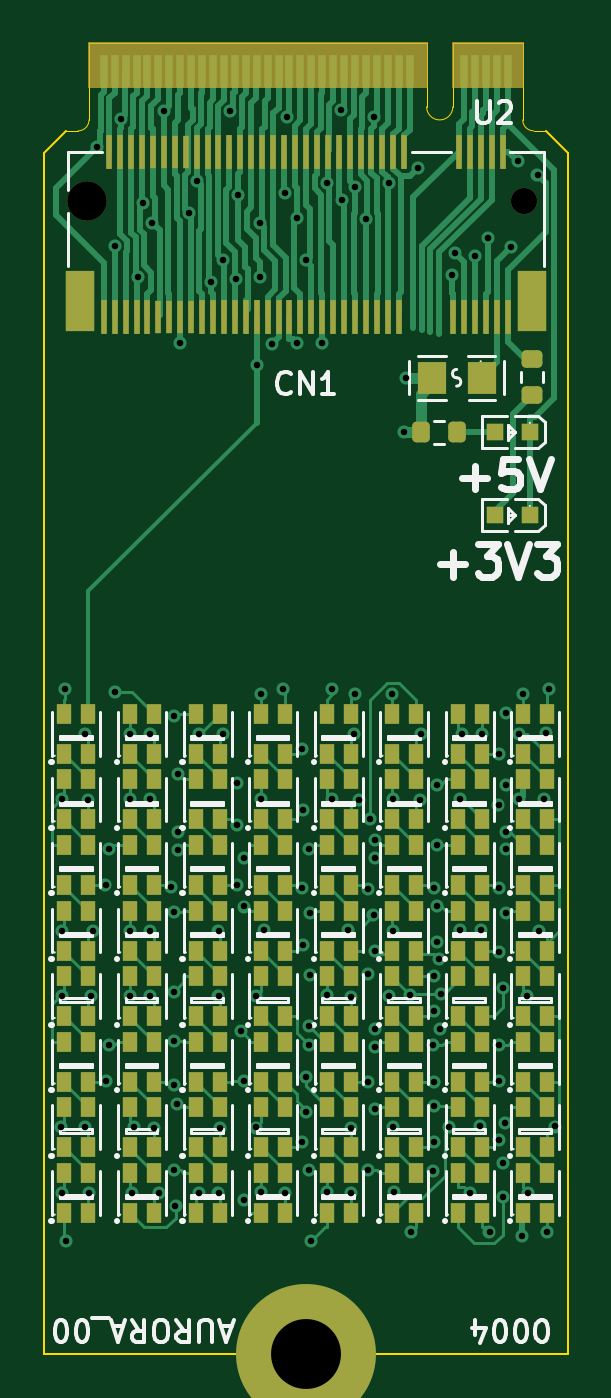
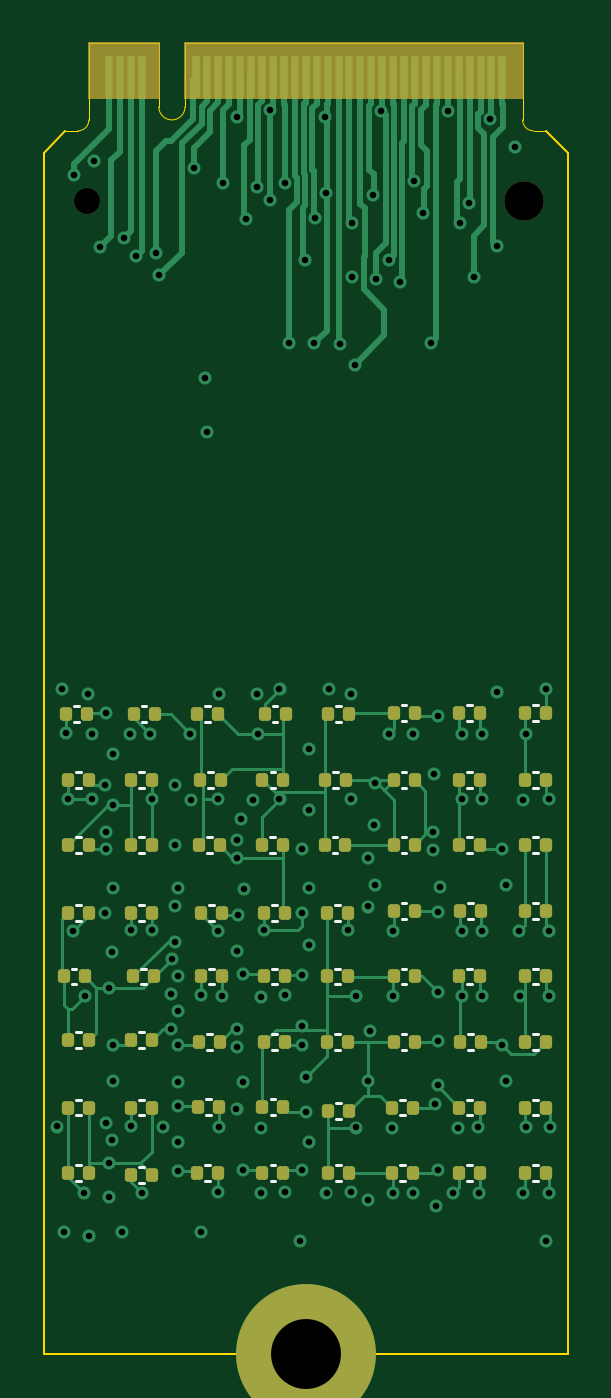
Circuit board: 13 layer files. Board 24.0 x 60.0 mm.
- bottom_copper: Chimera_0004_Aurora-CuBottom.gbr (38963 bytes)
- inner_copper: Chimera_0004_Aurora-CuIn1.gbr (152721 bytes)
- inner_copper: Chimera_0004_Aurora-CuIn2.gbr (144045 bytes)
- top_copper: Chimera_0004_Aurora-CuTop.gbr (122354 bytes)
- outline: Chimera_0004_Aurora-EdgeCuts.gbr (1492 bytes)
- bottom_mask: Chimera_0004_Aurora-MaskBottom.gbr (6507 bytes)
- top_mask: Chimera_0004_Aurora-MaskTop.gbr (12278 bytes)
- drill: Chimera_0004_Aurora-NPTH.drl (430 bytes)
- drill: Chimera_0004_Aurora-PTH.drl (3653 bytes)
- paste: Chimera_0004_Aurora-PasteBottom.gbr (5698 bytes)
- paste: Chimera_0004_Aurora-PasteTop.gbr (11487 bytes)
- bottom_silk: Chimera_0004_Aurora-SilkBottom.gbr (13962 bytes)
- top_silk: Chimera_0004_Aurora-SilkTop.gbr (62093 bytes)

=== bottom_copper: Chimera_0004_Aurora-CuBottom.gbr (38963 bytes, source omitted) ===
=== inner_copper: Chimera_0004_Aurora-CuIn1.gbr (152721 bytes, source omitted) ===
=== inner_copper: Chimera_0004_Aurora-CuIn2.gbr (144045 bytes, source omitted) ===
=== top_copper: Chimera_0004_Aurora-CuTop.gbr (122354 bytes, source omitted) ===
=== outline: Chimera_0004_Aurora-EdgeCuts.gbr ===
%TF.GenerationSoftware,KiCad,Pcbnew,7.0.5*%
%TF.CreationDate,2023-09-01T16:08:52-05:00*%
%TF.ProjectId,Chimera_0004_Aurora,4368696d-6572-4615-9f30-3030345f4175,rev?*%
%TF.SameCoordinates,Original*%
%TF.FileFunction,Profile,NP*%
%FSLAX46Y46*%
G04 Gerber Fmt 4.6, Leading zero omitted, Abs format (unit mm)*
G04 Created by KiCad (PCBNEW 7.0.5) date 2023-09-01 16:08:52*
%MOMM*%
%LPD*%
G01*
G04 APERTURE LIST*
%TA.AperFunction,Profile*%
%ADD10C,0.100000*%
%TD*%
%TA.AperFunction,Profile*%
%ADD11C,0.050000*%
%TD*%
G04 APERTURE END LIST*
D10*
X124500000Y-149900000D02*
X124500000Y-94900000D01*
X124500000Y-149900000D02*
X100500000Y-149900000D01*
X101500000Y-93900000D02*
X100500000Y-94900000D01*
X100500000Y-149900000D02*
X100500000Y-94900000D01*
X123500000Y-93900000D02*
X124500000Y-94900000D01*
D11*
%TO.C,U2*%
X123500000Y-93900000D02*
X122925000Y-93900000D01*
X122425000Y-93400000D02*
X122425000Y-89900000D01*
X122425000Y-89900000D02*
X119225000Y-89900000D01*
X119225000Y-89900000D02*
X119225000Y-92800000D01*
X118025000Y-92800000D02*
X118025000Y-89900000D01*
X118025000Y-89900000D02*
X112500000Y-89900000D01*
X112500000Y-89900000D02*
X102575000Y-89900000D01*
X102575000Y-89900000D02*
X102575000Y-93400000D01*
X102075000Y-93900000D02*
X101500000Y-93900000D01*
X122425000Y-93400000D02*
G75*
G03*
X122925000Y-93900000I500001J1D01*
G01*
X118025000Y-92800000D02*
G75*
G03*
X119225000Y-92800000I600000J0D01*
G01*
X102075000Y-93900000D02*
G75*
G03*
X102575000Y-93400000I0J500000D01*
G01*
%TD*%
M02*

=== bottom_mask: Chimera_0004_Aurora-MaskBottom.gbr (6507 bytes, source omitted) ===
=== top_mask: Chimera_0004_Aurora-MaskTop.gbr (12278 bytes, source omitted) ===
=== drill: Chimera_0004_Aurora-NPTH.drl ===
M48
; DRILL file {KiCad 7.0.5} date Fri Sep  1 16:08:52 2023
; FORMAT={-:-/ absolute / inch / decimal}
; #@! TF.CreationDate,2023-09-01T16:08:52-05:00
; #@! TF.GenerationSoftware,Kicad,Pcbnew,7.0.5
; #@! TF.FileFunction,NonPlated,1,4,NPTH
FMAT,2
INCH
; #@! TA.AperFunction,NonPlated,NPTH,ComponentDrill
T1C0.0472
; #@! TA.AperFunction,NonPlated,NPTH,ComponentDrill
T2C0.0709
%
G90
G05
T1
X4.8228Y-3.8238
T2
X4.0354Y-3.8238
T0
M30

=== drill: Chimera_0004_Aurora-PTH.drl ===
M48
; DRILL file {KiCad 7.0.5} date Fri Sep  1 16:08:52 2023
; FORMAT={-:-/ absolute / inch / decimal}
; #@! TF.CreationDate,2023-09-01T16:08:52-05:00
; #@! TF.GenerationSoftware,Kicad,Pcbnew,7.0.5
; #@! TF.FileFunction,Plated,1,4,PTH
FMAT,2
INCH
; #@! TA.AperFunction,Plated,PTH,ViaDrill
T1C0.0118
; #@! TA.AperFunction,Plated,PTH,ComponentDrill
T2C0.1260
%
G90
G05
T1
X3.9884Y-5.4921
X3.9903Y-5.6102
X3.9904Y-4.9016
X3.9904Y-5.1378
X3.9904Y-5.2559
X3.9957Y-4.7031
X3.9966Y-5.697
X4.0315Y-4.7835
X4.0316Y-5.4921
X4.0374Y-4.9019
X4.0378Y-5.6102
X4.0425Y-5.2559
X4.0453Y-5.1378
X4.0521Y-3.7266
X4.0681Y-5.0559
X4.0684Y-5.4086
X4.0748Y-4.9915
X4.0748Y-5.3442
X4.0847Y-4.7086
X4.0854Y-3.9038
X4.0963Y-3.676
X4.1122Y-4.7835
X4.1122Y-4.9016
X4.1122Y-5.1378
X4.1122Y-5.2559
X4.1166Y-5.6102
X4.1186Y-5.4917
X4.1267Y-3.9596
X4.1356Y-3.8276
X4.1476Y-4.7835
X4.1476Y-4.9016
X4.1476Y-5.1378
X4.1476Y-5.2559
X4.1517Y-3.8622
X4.1555Y-5.4931
X4.164Y-5.6102
X4.1726Y-3.6618
X4.1869Y-5.0589
X4.1909Y-5.4155
X4.1909Y-4.7507
X4.1909Y-5.1044
X4.1909Y-5.2485
X4.1909Y-5.3369
X4.1909Y-5.5691
X4.1942Y-5.6339
X4.1971Y-5.4494
X4.1987Y-4.8558
X4.1995Y-4.9595
X4.1996Y-4.9926
X4.2028Y-4.0787
X4.2183Y-3.8443
X4.2332Y-3.7874
X4.2362Y-4.7835
X4.2362Y-5.6102
X4.2588Y-3.9685
X4.2717Y-5.1378
X4.2717Y-5.2559
X4.2717Y-5.6102
X4.2736Y-5.4931
X4.2794Y-3.929
X4.2795Y-4.7835
X4.2928Y-3.6614
X4.3025Y-3.9646
X4.3047Y-5.0552
X4.3049Y-4.8726
X4.3055Y-4.9476
X4.3072Y-3.8124
X4.313Y-5.3186
X4.3169Y-5.0075
X4.3169Y-5.0944
X4.3169Y-5.4086
X4.3169Y-5.6231
X4.3385Y-5.4926
X4.3386Y-5.2559
X4.3406Y-4.1184
X4.3465Y-3.8622
X4.3465Y-3.9606
X4.3484Y-4.7118
X4.3484Y-4.9005
X4.3484Y-5.609
X4.3535Y-5.1369
X4.3681Y-4.0803
X4.388Y-4.7031
X4.3917Y-5.611
X4.392Y-3.8089
X4.3951Y-3.6712
X4.4128Y-3.8534
X4.4137Y-4.0799
X4.4224Y-4.8107
X4.4226Y-5.0609
X4.4228Y-5.5189
X4.4231Y-5.1643
X4.4233Y-4.9214
X4.4291Y-5.4016
X4.4291Y-5.4646
X4.4299Y-3.9304
X4.435Y-4.9915
X4.4351Y-5.3103
X4.4351Y-5.3442
X4.4356Y-5.5691
X4.4357Y-5.218
X4.4358Y-5.1066
X4.439Y-5.697
X4.4587Y-4.079
X4.4665Y-5.2547
X4.4665Y-5.6092
X4.4667Y-3.7913
X4.4764Y-4.7031
X4.4764Y-4.9016
X4.4931Y-3.6586
X4.4943Y-3.821
X4.5043Y-5.1364
X4.5098Y-5.2572
X4.5098Y-5.4935
X4.5098Y-5.6115
X4.5158Y-4.7835
X4.5174Y-4.7123
X4.5176Y-3.7978
X4.5244Y-4.9023
X4.5374Y-3.8562
X4.5407Y-5.0631
X4.5413Y-5.2164
X4.5413Y-5.411
X4.5413Y-5.5691
X4.545Y-4.937
X4.551Y-5.1103
X4.5524Y-3.672
X4.5531Y-5.1752
X4.5532Y-4.9744
X4.5533Y-5.3156
X4.5534Y-5.3474
X4.5534Y-5.0064
X4.5539Y-5.4593
X4.579Y-3.7906
X4.5795Y-5.2551
X4.5846Y-4.712
X4.5854Y-5.4909
X4.5866Y-4.9016
X4.5866Y-5.1378
X4.5874Y-5.6094
X4.6063Y-4.2402
X4.6102Y-4.1417
X4.6173Y-5.2547
X4.6179Y-5.6814
X4.6304Y-3.7645
X4.635Y-4.9022
X4.6369Y-4.7835
X4.6587Y-5.3442
X4.659Y-5.5708
X4.6592Y-5.2191
X4.6592Y-5.4546
X4.6594Y-5.4108
X4.6594Y-5.5186
X4.6594Y-5.2823
X4.6596Y-5.0609
X4.6652Y-4.8747
X4.6653Y-4.9838
X4.6654Y-5.1575
X4.6654Y-5.0941
X4.6693Y-5.189
X4.6714Y-5.3143
X4.6726Y-5.252
X4.6869Y-5.4921
X4.6928Y-3.9567
X4.6985Y-3.9176
X4.7067Y-4.9016
X4.7067Y-5.1371
X4.7106Y-4.7835
X4.7244Y-5.6102
X4.7343Y-3.9224
X4.7433Y-5.4907
X4.7445Y-5.137
X4.7462Y-4.7836
X4.7571Y-3.8898
X4.76Y-5.6813
X4.7762Y-4.9116
X4.7768Y-5.3442
X4.777Y-5.0609
X4.777Y-4.8203
X4.7771Y-5.4086
X4.7774Y-5.176
X4.7776Y-5.5153
X4.7835Y-5.2413
X4.7835Y-5.5569
X4.7835Y-5.617
X4.7883Y-5.485
X4.7895Y-4.7463
X4.7896Y-4.9598
X4.7898Y-4.9915
X4.79Y-4.8759
X4.7902Y-5.1066
X4.7992Y-3.9055
X4.811Y-3.752
X4.8138Y-4.7835
X4.8138Y-4.9016
X4.8189Y-5.689
X4.8209Y-4.7119
X4.8267Y-5.2559
X4.8287Y-5.6102
X4.8465Y-3.7756
X4.8485Y-5.1378
X4.8575Y-4.9003
X4.8614Y-4.7821
X4.8642Y-5.6812
X4.8679Y-4.7031
X4.8773Y-5.4908
T2
X4.4291Y-5.9016
T0
M30

=== paste: Chimera_0004_Aurora-PasteBottom.gbr ===
%TF.GenerationSoftware,KiCad,Pcbnew,7.0.5*%
%TF.CreationDate,2023-09-01T16:08:52-05:00*%
%TF.ProjectId,Chimera_0004_Aurora,4368696d-6572-4615-9f30-3030345f4175,rev?*%
%TF.SameCoordinates,Original*%
%TF.FileFunction,Paste,Bot*%
%TF.FilePolarity,Positive*%
%FSLAX46Y46*%
G04 Gerber Fmt 4.6, Leading zero omitted, Abs format (unit mm)*
G04 Created by KiCad (PCBNEW 7.0.5) date 2023-09-01 16:08:52*
%MOMM*%
%LPD*%
G01*
G04 APERTURE LIST*
G04 Aperture macros list*
%AMRoundRect*
0 Rectangle with rounded corners*
0 $1 Rounding radius*
0 $2 $3 $4 $5 $6 $7 $8 $9 X,Y pos of 4 corners*
0 Add a 4 corners polygon primitive as box body*
4,1,4,$2,$3,$4,$5,$6,$7,$8,$9,$2,$3,0*
0 Add four circle primitives for the rounded corners*
1,1,$1+$1,$2,$3*
1,1,$1+$1,$4,$5*
1,1,$1+$1,$6,$7*
1,1,$1+$1,$8,$9*
0 Add four rect primitives between the rounded corners*
20,1,$1+$1,$2,$3,$4,$5,0*
20,1,$1+$1,$4,$5,$6,$7,0*
20,1,$1+$1,$6,$7,$8,$9,0*
20,1,$1+$1,$8,$9,$2,$3,0*%
G04 Aperture macros list end*
%ADD10RoundRect,0.140000X-0.140000X-0.170000X0.140000X-0.170000X0.140000X0.170000X-0.140000X0.170000X0*%
%ADD11RoundRect,0.140000X0.140000X0.170000X-0.140000X0.170000X-0.140000X-0.170000X0.140000X-0.170000X0*%
G04 APERTURE END LIST*
D10*
%TO.C,C70*%
X114480000Y-141600000D03*
X113520000Y-141600000D03*
%TD*%
%TO.C,C69*%
X117480000Y-141600000D03*
X116520000Y-141600000D03*
%TD*%
%TO.C,C66*%
X122420000Y-141600000D03*
X123380000Y-141600000D03*
%TD*%
%TO.C,C65*%
X110520000Y-141600000D03*
X111480000Y-141600000D03*
%TD*%
%TO.C,C63*%
X119520000Y-141700000D03*
X120480000Y-141700000D03*
%TD*%
%TO.C,C62*%
X123480000Y-120600000D03*
X122520000Y-120600000D03*
%TD*%
%TO.C,C61*%
X123380000Y-123600000D03*
X122420000Y-123600000D03*
%TD*%
%TO.C,C59*%
X123380000Y-126600000D03*
X122420000Y-126600000D03*
%TD*%
%TO.C,C58*%
X122420000Y-129700000D03*
X123380000Y-129700000D03*
%TD*%
%TO.C,C57*%
X122620000Y-132600000D03*
X123580000Y-132600000D03*
%TD*%
%TO.C,C55*%
X122420000Y-135500000D03*
X123380000Y-135500000D03*
%TD*%
%TO.C,C54*%
X122420000Y-138600000D03*
X123380000Y-138600000D03*
%TD*%
%TO.C,C53*%
X119420000Y-120600000D03*
X120380000Y-120600000D03*
%TD*%
%TO.C,C51*%
X119550000Y-123600000D03*
X120510000Y-123600000D03*
%TD*%
%TO.C,C50*%
X120510000Y-126600000D03*
X119550000Y-126600000D03*
%TD*%
%TO.C,C49*%
X120510000Y-129700000D03*
X119550000Y-129700000D03*
%TD*%
%TO.C,C48*%
X120400000Y-132600000D03*
X119440000Y-132600000D03*
%TD*%
%TO.C,C47*%
X120510000Y-135500000D03*
X119550000Y-135500000D03*
%TD*%
%TO.C,C46*%
X120480000Y-138600000D03*
X119520000Y-138600000D03*
%TD*%
%TO.C,C45*%
X116520000Y-120600000D03*
X117480000Y-120600000D03*
%TD*%
%TO.C,C44*%
X116390000Y-123600000D03*
X117350000Y-123600000D03*
%TD*%
%TO.C,C43*%
X116420000Y-126600000D03*
X117380000Y-126600000D03*
%TD*%
%TO.C,C42*%
X117280000Y-129700000D03*
X116320000Y-129700000D03*
%TD*%
%TO.C,C41*%
X117280000Y-132600000D03*
X116320000Y-132600000D03*
%TD*%
%TO.C,C40*%
X117380000Y-135600000D03*
X116420000Y-135600000D03*
%TD*%
%TO.C,C39*%
X117430000Y-138570000D03*
X116470000Y-138570000D03*
%TD*%
%TO.C,C38*%
X113420000Y-120600000D03*
X114380000Y-120600000D03*
%TD*%
%TO.C,C37*%
X113520000Y-123600000D03*
X114480000Y-123600000D03*
%TD*%
%TO.C,C36*%
X113550000Y-126600000D03*
X114510000Y-126600000D03*
%TD*%
%TO.C,C35*%
X114410000Y-129700000D03*
X113450000Y-129700000D03*
%TD*%
%TO.C,C34*%
X114410000Y-132600000D03*
X113450000Y-132600000D03*
%TD*%
%TO.C,C33*%
X114410000Y-135600000D03*
X113450000Y-135600000D03*
%TD*%
%TO.C,C32*%
X114480000Y-138570000D03*
X113520000Y-138570000D03*
%TD*%
%TO.C,C31*%
X110520000Y-120600000D03*
X111480000Y-120600000D03*
%TD*%
%TO.C,C30*%
X110650000Y-123600000D03*
X111610000Y-123600000D03*
%TD*%
%TO.C,C29*%
X110680000Y-126600000D03*
X111640000Y-126600000D03*
%TD*%
%TO.C,C28*%
X111540000Y-129700000D03*
X110580000Y-129700000D03*
%TD*%
%TO.C,C27*%
X111540000Y-132600000D03*
X110580000Y-132600000D03*
%TD*%
%TO.C,C26*%
X111540000Y-135600000D03*
X110580000Y-135600000D03*
%TD*%
%TO.C,C25*%
X111480000Y-138750000D03*
X110520000Y-138750000D03*
%TD*%
D11*
%TO.C,C7*%
X102480000Y-138600000D03*
X101520000Y-138600000D03*
%TD*%
%TO.C,C2*%
X102480000Y-123600000D03*
X101520000Y-123600000D03*
%TD*%
%TO.C,C4*%
X102480000Y-129600000D03*
X101520000Y-129600000D03*
%TD*%
%TO.C,C5*%
X102480000Y-132600000D03*
X101520000Y-132600000D03*
%TD*%
%TO.C,C6*%
X102480000Y-135600000D03*
X101520000Y-135600000D03*
%TD*%
%TO.C,C22*%
X107520000Y-135600000D03*
X108480000Y-135600000D03*
%TD*%
%TO.C,C10*%
X104520000Y-123600000D03*
X105480000Y-123600000D03*
%TD*%
%TO.C,C20*%
X107520000Y-129600000D03*
X108480000Y-129600000D03*
%TD*%
%TO.C,C1*%
X102480000Y-120550000D03*
X101520000Y-120550000D03*
%TD*%
%TO.C,C3*%
X102480000Y-126600000D03*
X101520000Y-126600000D03*
%TD*%
%TO.C,C9*%
X104520000Y-120550000D03*
X105480000Y-120550000D03*
%TD*%
%TO.C,C11*%
X104520000Y-126600000D03*
X105480000Y-126600000D03*
%TD*%
%TO.C,C12*%
X104475200Y-129600000D03*
X105435200Y-129600000D03*
%TD*%
%TO.C,C13*%
X104520000Y-132600000D03*
X105480000Y-132600000D03*
%TD*%
%TO.C,C14*%
X104475200Y-135600000D03*
X105435200Y-135600000D03*
%TD*%
%TO.C,C15*%
X104520000Y-138600000D03*
X105480000Y-138600000D03*
%TD*%
%TO.C,C17*%
X107520000Y-120550000D03*
X108480000Y-120550000D03*
%TD*%
%TO.C,C19*%
X107520000Y-126600000D03*
X108480000Y-126600000D03*
%TD*%
%TO.C,C18*%
X107520000Y-123600000D03*
X108480000Y-123600000D03*
%TD*%
%TO.C,C16*%
X104520000Y-141600000D03*
X105480000Y-141600000D03*
%TD*%
%TO.C,C21*%
X107520000Y-132600000D03*
X108480000Y-132600000D03*
%TD*%
%TO.C,C23*%
X107605200Y-138600000D03*
X108565200Y-138600000D03*
%TD*%
%TO.C,C8*%
X102480000Y-141600000D03*
X101520000Y-141600000D03*
%TD*%
%TO.C,C24*%
X107605200Y-141600000D03*
X108565200Y-141600000D03*
%TD*%
M02*

=== paste: Chimera_0004_Aurora-PasteTop.gbr (11487 bytes, source omitted) ===
=== bottom_silk: Chimera_0004_Aurora-SilkBottom.gbr (13962 bytes, source omitted) ===
=== top_silk: Chimera_0004_Aurora-SilkTop.gbr (62093 bytes, source omitted) ===
